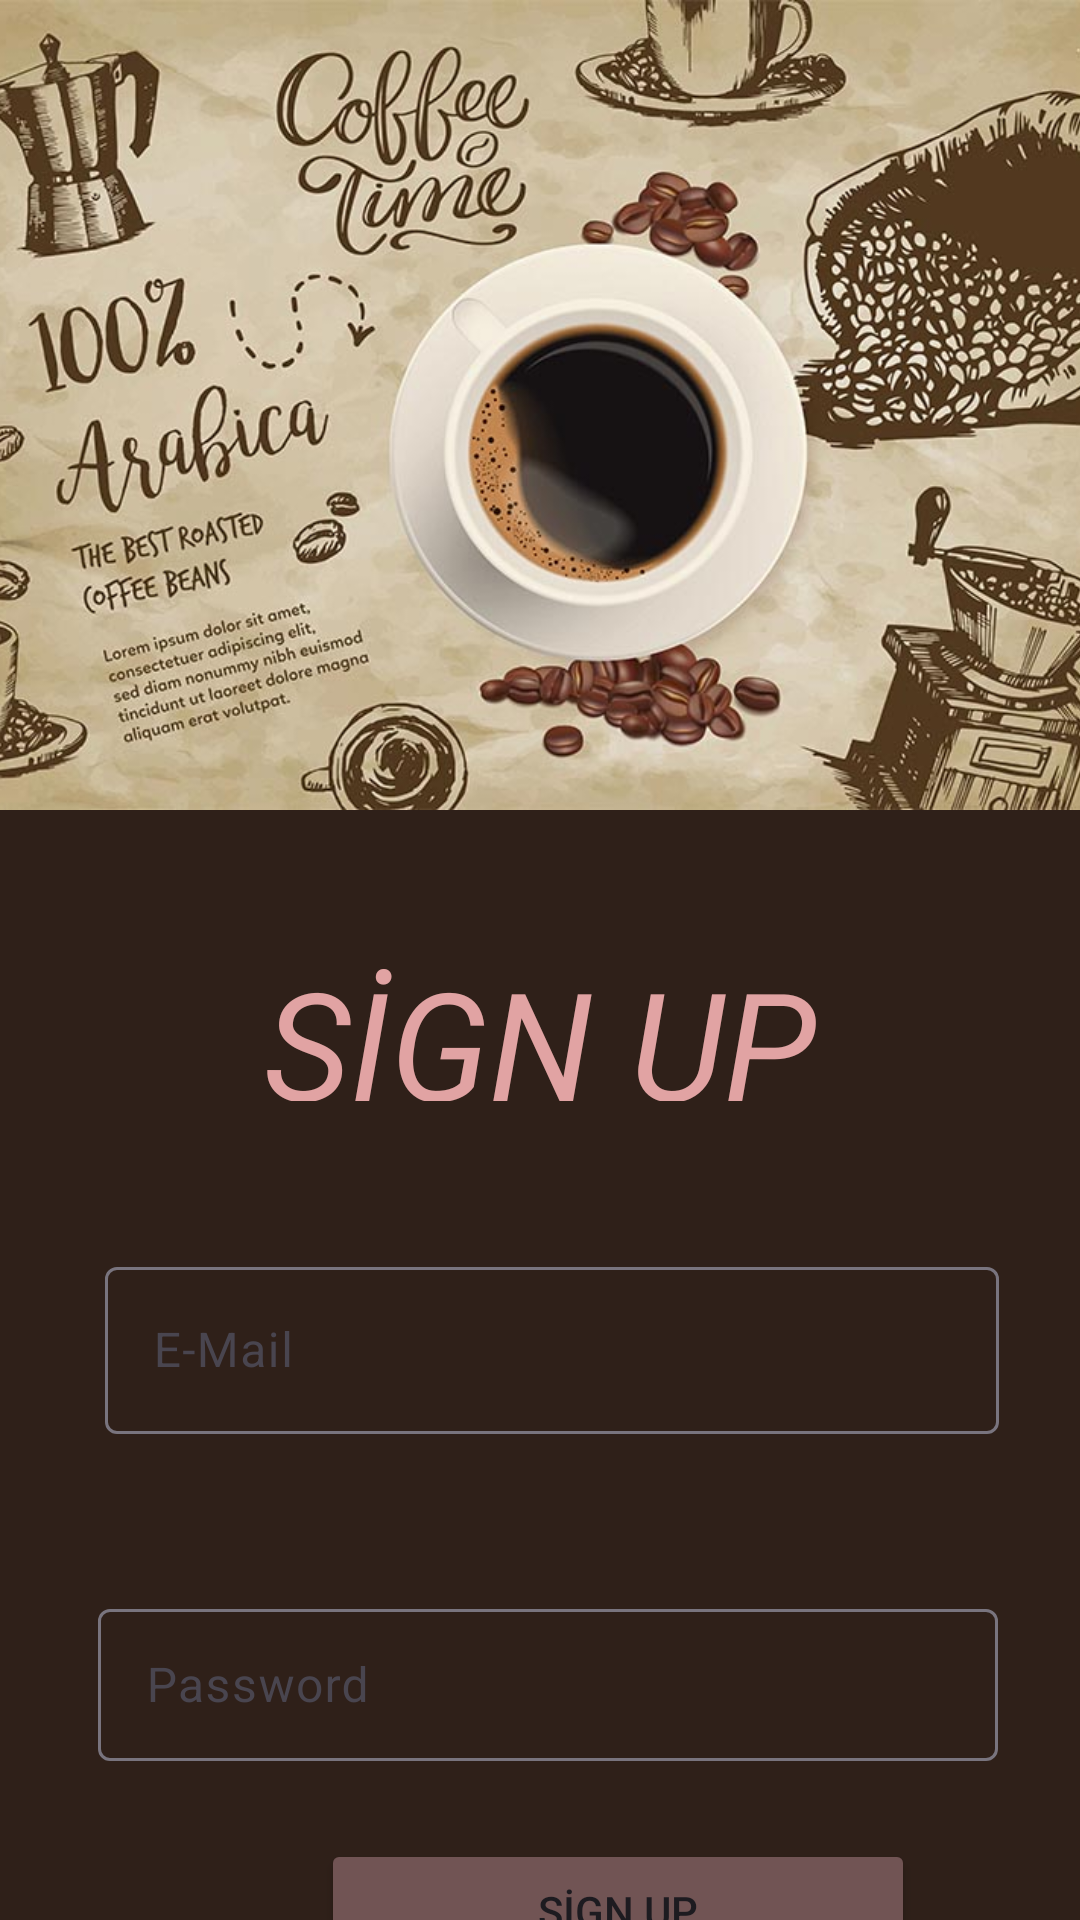

Reconstruct the res/layout file that produces this screen, plus the resources it refers to.
<!-- AndroidManifest.xml: application theme Theme.Capstonee -->
<!-- res/layout/fragment_sign_up.xml -->
<?xml version="1.0" encoding="utf-8"?>
<androidx.constraintlayout.widget.ConstraintLayout xmlns:android="http://schemas.android.com/apk/res/android"
    xmlns:app="http://schemas.android.com/apk/res-auto"
    xmlns:tools="http://schemas.android.com/tools"
    android:layout_width="match_parent"
    android:layout_height="match_parent"
    android:background="@color/brown">

    <Button
        android:id="@+id/btn_sign_up"
        android:layout_width="198dp"
        android:layout_height="48dp"
        android:layout_marginStart="107dp"
        android:layout_marginTop="30dp"
        android:layout_marginEnd="106dp"
        android:backgroundTint="#715454"
        android:text="SİGN UP"
        app:layout_constraintBottom_toBottomOf="parent"
        app:layout_constraintEnd_toEndOf="parent"
        app:layout_constraintHorizontal_bias="0.0"
        app:layout_constraintStart_toStartOf="parent"
        app:layout_constraintTop_toBottomOf="@+id/til_password"
        app:layout_constraintVertical_bias="0.163" />

    <com.google.android.material.textfield.TextInputLayout
        android:id="@+id/til_password"
        android:layout_width="300dp"
        android:layout_height="56dp"
        android:layout_marginStart="58dp"
        android:layout_marginTop="50dp"
        android:layout_marginEnd="53dp"
        app:layout_constraintEnd_toEndOf="parent"
        app:layout_constraintStart_toStartOf="parent"
        app:layout_constraintTop_toBottomOf="@+id/til_email">

        <com.google.android.material.textfield.TextInputEditText
            android:id="@+id/et_password"
            android:layout_width="match_parent"
            android:layout_height="wrap_content"
            android:hint="Password"
            android:textColor="@color/white" />
    </com.google.android.material.textfield.TextInputLayout>

    <com.google.android.material.textfield.TextInputLayout
        android:id="@+id/til_email"
        android:layout_width="298dp"
        android:layout_height="64dp"
        android:layout_marginStart="61dp"
        android:layout_marginTop="50dp"
        android:layout_marginEnd="53dp"
        app:layout_constraintEnd_toEndOf="parent"
        app:layout_constraintStart_toStartOf="parent"
        app:layout_constraintTop_toBottomOf="@+id/tv_signup_title">

        <com.google.android.material.textfield.TextInputEditText
            android:id="@+id/et_email"
            android:layout_width="match_parent"
            android:layout_height="wrap_content"
            android:hint="E-Mail"
            android:textColor="@color/white" />
    </com.google.android.material.textfield.TextInputLayout>

    <TextView
        android:id="@+id/tv_signup_title"
        android:layout_width="232dp"
        android:layout_height="53dp"
        android:layout_marginTop="44dp"
        android:text="SİGN UP"
        android:textAlignment="center"
        android:textAllCaps="false"
        android:textColor="#E1A3A3"
        android:textSize="50dp"
        android:textStyle="italic"
        app:layout_constraintEnd_toEndOf="parent"
        app:layout_constraintStart_toStartOf="parent"
        app:layout_constraintTop_toBottomOf="@+id/iv_signup" />

    <ImageView
        android:id="@+id/iv_signup"
        android:layout_width="408dp"
        android:layout_height="270dp"
        android:backgroundTint="#FFFFFF"
        app:layout_constraintEnd_toEndOf="parent"
        app:layout_constraintStart_toStartOf="parent"
        app:layout_constraintTop_toTopOf="parent"
        app:srcCompat="@drawable/background" />

    <ProgressBar
        android:id="@+id/progressBar2"
        style="?android:attr/progressBarStyle"
        android:layout_width="wrap_content"
        android:layout_height="wrap_content"
        android:visibility="gone"
        app:layout_constraintBottom_toBottomOf="parent"
        app:layout_constraintEnd_toEndOf="parent"
        app:layout_constraintStart_toStartOf="parent"
        app:layout_constraintTop_toTopOf="parent" />
</androidx.constraintlayout.widget.ConstraintLayout>
<!-- resources referenced by this layout -->
<resources>
  <color name="brown">#2f2019</color>
  <color name="white">#FFFFFFFF</color>
  <!-- drawable background: jpg bitmap (drawable, 122698 bytes) -->
  <style name="Theme.Capstonee" parent="Base.Theme.Capstonee" />
  <style name="Base.Theme.Capstonee" parent="Theme.Material3.DayNight.NoActionBar">
          
          
      </style>
</resources>
